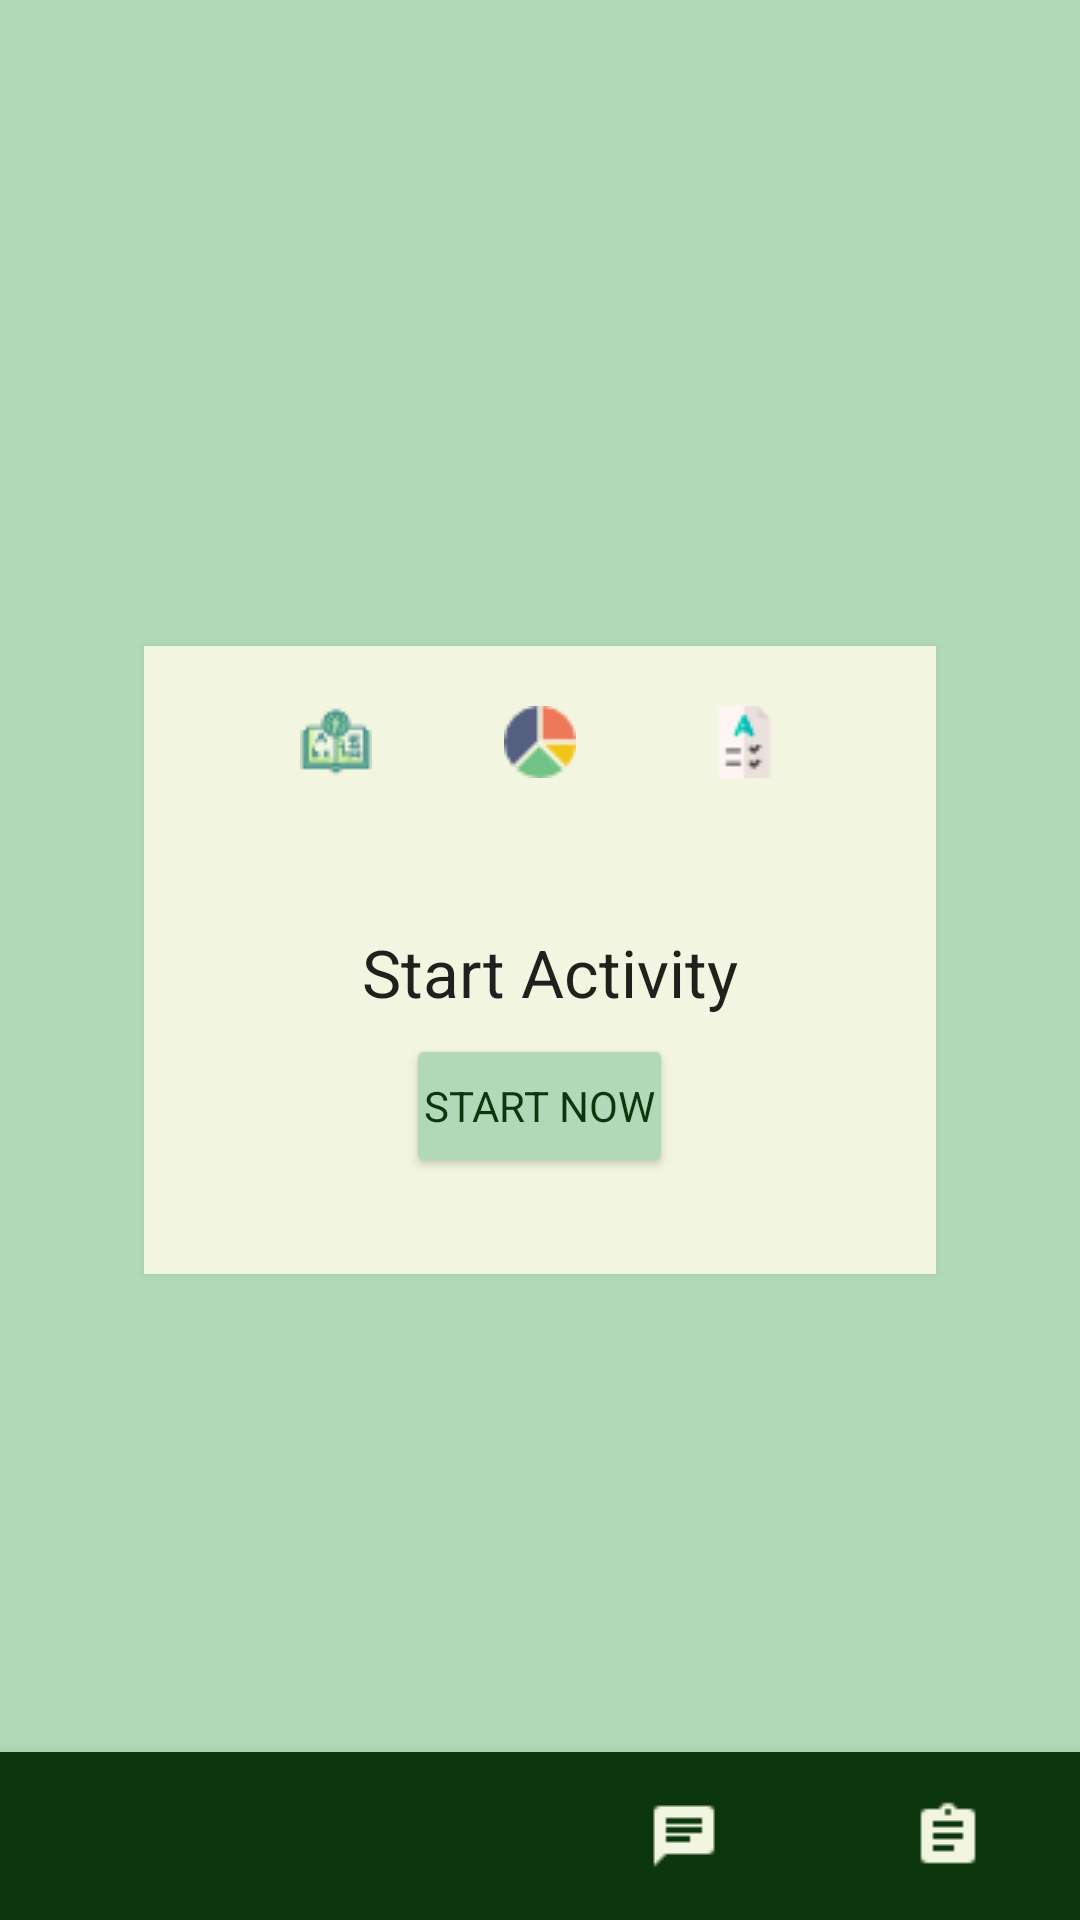

Layout XML and referenced resources for this Android screen:
<!-- AndroidManifest.xml: application theme AppTheme -->
<!-- res/layout/activity_start_exercise.xml -->
<?xml version="1.0" encoding="utf-8"?>
<RelativeLayout xmlns:android="http://schemas.android.com/apk/res/android"
    xmlns:tools="http://schemas.android.com/tools"
    xmlns:app="http://schemas.android.com/apk/res-auto"
    android:layout_width="match_parent"
    android:layout_height="match_parent"
    android:background="@color/app_color_light"
    tools:context=".StartExerciseActivity">

    <RelativeLayout
        android:id="@+id/relativeLayout"
        android:layout_width="wrap_content"
        android:layout_height="wrap_content"
        android:layout_centerInParent="true"
        android:layout_marginLeft="48dp"
        android:layout_marginTop="32dp"
        android:layout_marginRight="48dp"
        android:layout_marginBottom="32dp"
        android:background="@color/white"
        android:elevation="5dp"
        android:gravity="center_horizontal"
        android:outlineAmbientShadowColor="@color/cardview_dark_background"
        android:outlineSpotShadowColor="@color/cardview_shadow_end_color"

        android:paddingTop="16dp"
        android:paddingBottom="32dp">



        <TableLayout
            android:id="@+id/profile_lang_table"
            android:layout_width="wrap_content"
            android:layout_height="wrap_content"
            android:scrollbars="vertical"
            android:layout_below="@+id/user_email_view"
            android:layout_margin="4dp"
            android:layout_marginTop="16dp"
            android:layout_centerHorizontal="true"
            >
            <TableRow
                android:orientation="horizontal"
                android:layout_width="match_parent"
                android:layout_height="wrap_content">
                <ImageView android:layout_width="68dp"
                    android:layout_height="wrap_content"
                    android:src="@drawable/linguistics"
                    android:gravity="center_horizontal"/>
                <ImageView android:layout_width="68dp"
                    android:layout_height="wrap_content"
                    android:src="@drawable/pie_chart"
                    android:gravity="center_horizontal"/>
                <ImageView android:layout_width="68dp"
                    android:layout_height="wrap_content"
                    android:src="@drawable/exam"
                    android:gravity="center_horizontal"/>
            </TableRow>
        </TableLayout>


        <TextView
            android:id="@+id/questionText"
            android:layout_width="match_parent"
            android:layout_height="wrap_content"
            android:padding="6dp"
            style="@style/QuestionTextView"
            android:text="Start Activity"
            android:textAppearance="@style/TextAppearance.AppCompat.Large"
            android:layout_below="@+id/profile_lang_table"
            android:layout_marginTop="40dp"/>
        <Button
            android:id="@+id/answer1"
            android:layout_width="wrap_content"
            android:layout_height="wrap_content"
            android:text="Start Now"
            android:onClick="StartSelected"
            style="@style/WelcomePageButton"
            android:layout_below="@id/questionText"/>




    </RelativeLayout>
    <com.google.android.material.bottomnavigation.BottomNavigationView
        android:id="@+id/bottom_navigation"
        android:layout_width="match_parent"
        android:layout_height="wrap_content"
        android:layout_gravity="bottom"
        android:layout_alignParentBottom="true"
        android:background="@color/app_color_dark"
        app:itemIconTint="@color/white"
        app:itemTextColor="@color/white"
        app:menu="@menu/bottom_navigation_menu" />

</RelativeLayout>
<!-- resources referenced by this layout -->
<resources>
  <color name="app_color_dark">#FF0C360B</color>
  <color name="app_color_light">#B1D8B7</color>
  <color name="white">#F2F5DF</color>
  <!-- drawable exam: png bitmap (drawable, 746 bytes) -->
  <!-- drawable linguistics: png bitmap (drawable, 1260 bytes) -->
  <!-- drawable pie_chart: png bitmap (drawable, 846 bytes) -->
  <style name="QuestionTextView">
          <item name="android:layout_marginTop">12dp</item>
          <item name="android:backgroundTint">@color/app_color_light</item>
          <item name="android:layout_marginStart">6dp</item>
          <item name="android:layout_marginLeft">6dp</item>
          <item name="android:layout_marginTop">12dp</item>
          <item name="android:gravity">center_horizontal</item>
          <item name="android:fontFamily">sans-serif</item>
      </style>
  <style name="WelcomePageButton">
          <item name="android:elevation">1dp</item>
          <item name="android:layout_centerHorizontal">true</item>
          <item name="android:backgroundTint">@color/app_color_light</item>
          <item name="android:textColor">@color/app_color_dark</item>
          <item name="android:padding">6dp</item>
          <item name="android:fontFamily">sans-serif</item>
      </style>
  <style name="AppTheme" parent="Theme.AppCompat.Light.NoActionBar">
          
          <item name="colorPrimary">@color/colorPrimary</item>
          <item name="colorPrimaryDark">@color/colorPrimaryDark</item>
          <item name="colorAccent">@color/colorAccent</item>
      </style>
  
      @TargetApi(21)
  <color name="colorPrimary">#008577</color>
  <color name="colorPrimaryDark">#00574B</color>
  <color name="colorAccent">#D81B60</color>
</resources>
